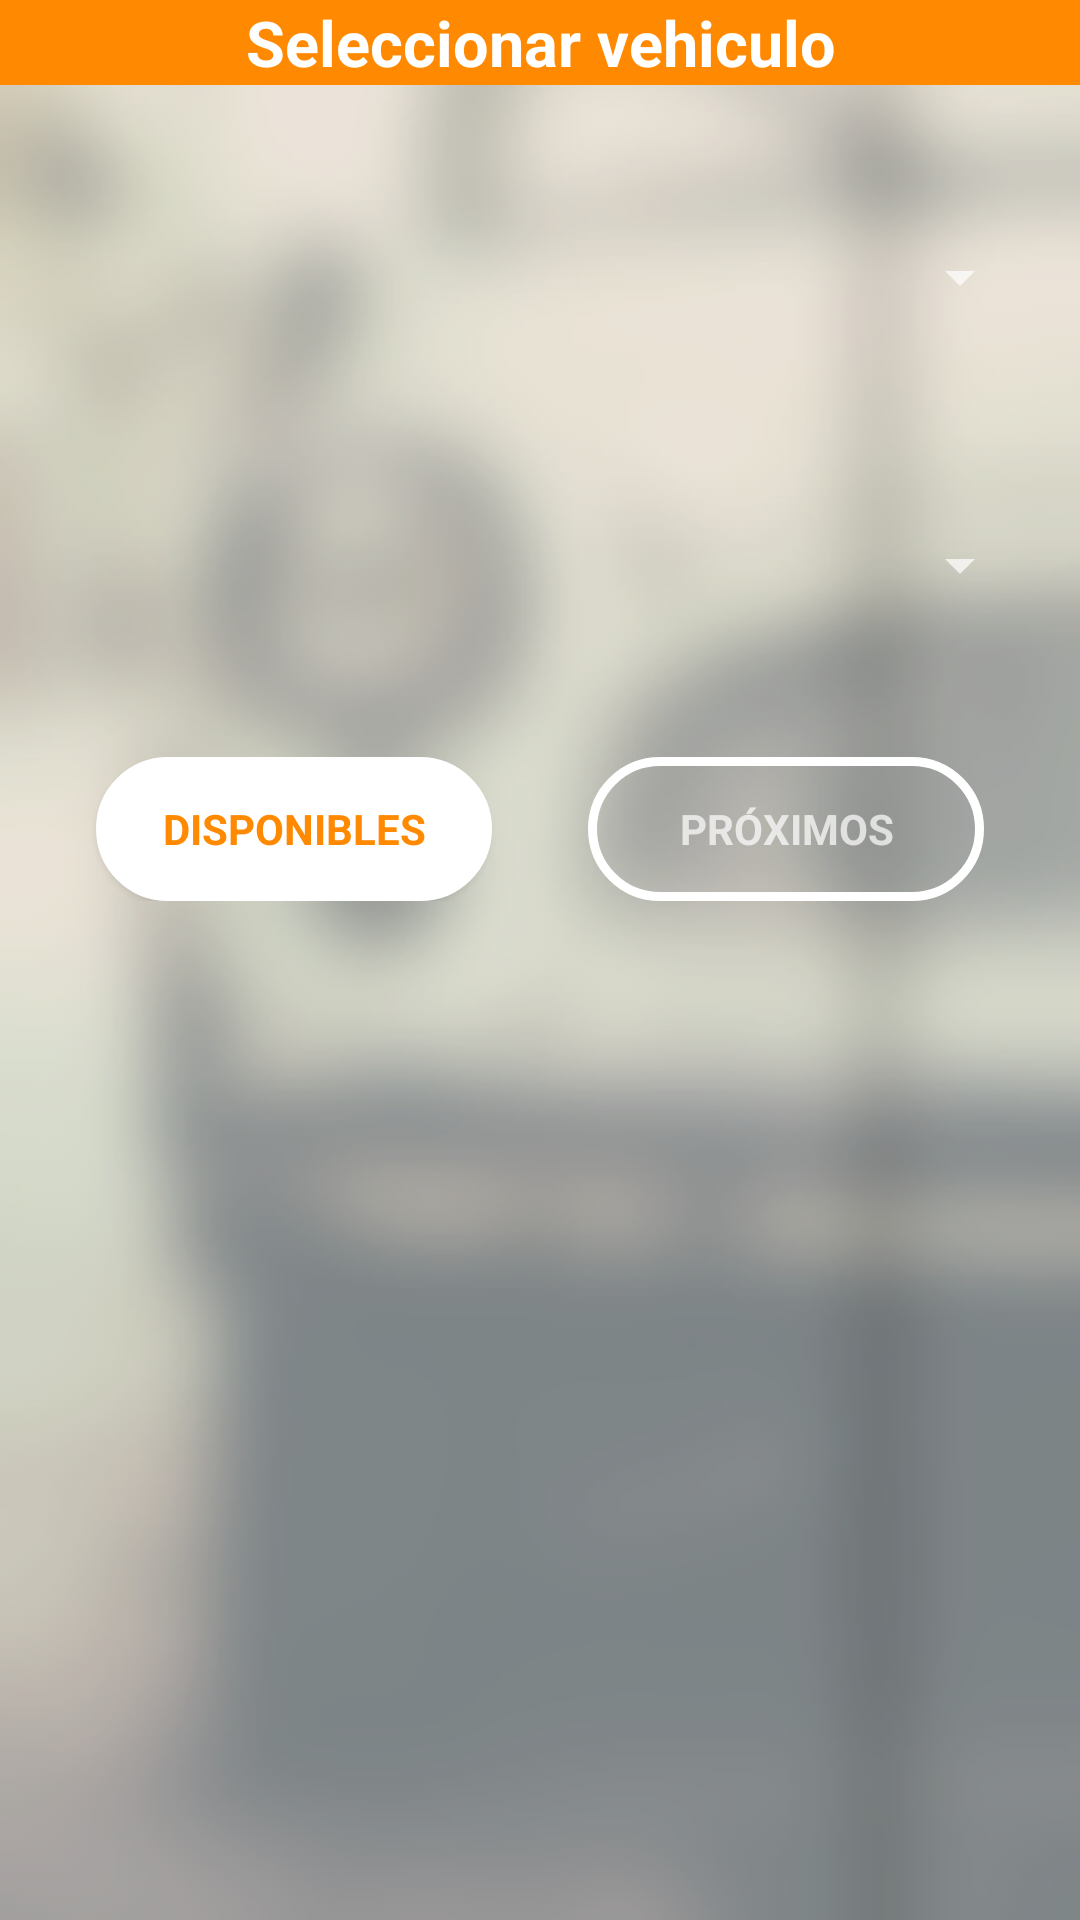

Produce the Android XML layout that renders to this screen, including the resource entries it uses.
<!-- AndroidManifest.xml: activity theme Theme.AppCompat.NoActionBar -->
<!-- res/layout/fragment_main.xml -->
<?xml version="1.0" encoding="utf-8"?>
<LinearLayout xmlns:android="http://schemas.android.com/apk/res/android"
    android:id="@+id/main_content"
    android:layout_width="match_parent"
    android:layout_height="match_parent"
    android:background="@drawable/background"
    android:orientation="vertical">

    <TextView
        android:id="@+id/select_vehicle_title"
        android:layout_width="match_parent"
        android:layout_height="wrap_content"
        android:background="@color/colorAppOrange"
        android:gravity="center"
        android:text="@string/title_select_vehicle"
        android:textColor="@color/colorAppWhiteText"
        android:textSize="21sp"
        android:textStyle="bold" />

    <ScrollView
        android:layout_width="match_parent"
        android:layout_height="wrap_content"
        android:layout_marginBottom="@dimen/activity_vertical_margin"
        android:layout_marginLeft="@dimen/activity_horizontal_margin"
        android:layout_marginRight="@dimen/activity_horizontal_margin"
        android:layout_marginTop="@dimen/activity_vertical_margin">

        <LinearLayout
            android:layout_width="match_parent"
            android:layout_height="wrap_content"
            android:orientation="vertical">

            <Spinner
                android:id="@+id/spinner_service"
                android:layout_width="match_parent"
                android:layout_height="64dp"
                android:layout_marginBottom="@dimen/activity_vertical_margin"
                android:layout_marginTop="@dimen/activity_vertical_margin"/>

            <Spinner
                android:id="@+id/spinner_type"
                android:layout_width="match_parent"
                android:layout_height="64dp"
                android:layout_marginBottom="@dimen/activity_vertical_margin"
                android:layout_marginTop="@dimen/activity_vertical_margin"/>

            <LinearLayout
                android:layout_width="match_parent"
                android:layout_height="wrap_content"
                android:layout_marginBottom="@dimen/activity_vertical_margin"
                android:layout_marginTop="@dimen/activity_vertical_margin"
                android:orientation="horizontal">

                <Button
                    android:id="@+id/button_available"
                    style="?android:textAppearanceSmall"
                    android:layout_width="0dp"
                    android:layout_height="wrap_content"
                    android:layout_marginLeft="@dimen/activity_vertical_margin"
                    android:layout_marginRight="@dimen/activity_vertical_margin"
                    android:layout_weight="1"
                    android:background="@drawable/tab_selected"
                    android:text="@string/action_available"
                    android:textColor="@color/colorAppOrange"
                    android:textStyle="bold" />

                <Button
                    android:id="@+id/button_next"
                    style="?android:textAppearanceSmall"
                    android:layout_width="0dp"
                    android:layout_height="wrap_content"
                    android:layout_marginLeft="@dimen/activity_vertical_margin"
                    android:layout_marginRight="@dimen/activity_vertical_margin"
                    android:layout_weight="1"
                    android:background="@drawable/tab_unselected"
                    android:text="@string/action_next"
                    android:textStyle="bold" />

            </LinearLayout>

        </LinearLayout>

    </ScrollView>

    <android.support.v7.widget.RecyclerView
        android:id="@+id/recycler_view_assignments"
        android:layout_width="match_parent"
        android:layout_height="wrap_content"
        android:layout_marginBottom="@dimen/activity_vertical_margin"
        android:layout_marginTop="@dimen/activity_vertical_margin"
        android:scrollbars="vertical" />

</LinearLayout>
<!-- resources referenced by this layout -->
<resources>
  <color name="colorAppOrange">#FF8900</color>
  <color name="colorAppWhiteText">#FFFFFF</color>
  <dimen name="activity_horizontal_margin">16dp</dimen>
  <dimen name="activity_vertical_margin">16dp</dimen>
  <!-- drawable background: png bitmap (drawable, 161382 bytes) -->
  <!-- drawable tab_selected (drawable) -->
  <?xml version="1.0" encoding="utf-8"?>
  <shape xmlns:android="http://schemas.android.com/apk/res/android"
      android:shape="rectangle" android:padding="10dp">
      <solid android:color="@android:color/white"/>
      <stroke android:width="3dp" android:color="@color/colorAppWhiteText"/>
      <corners
          android:bottomRightRadius="120dp"
          android:bottomLeftRadius="120dp"
          android:topLeftRadius="120dp"
          android:topRightRadius="120dp"/>
  </shape>
  <!-- drawable tab_unselected (drawable) -->
  <?xml version="1.0" encoding="utf-8"?>
  <shape xmlns:android="http://schemas.android.com/apk/res/android"
      android:shape="rectangle" android:padding="10dp">
      <solid android:color="@android:color/transparent"/>
      <stroke android:width="3dp" android:color="@color/colorAppWhiteText"/>
      <corners
          android:bottomRightRadius="120dp"
          android:bottomLeftRadius="120dp"
          android:topLeftRadius="120dp"
          android:topRightRadius="120dp"/>
  </shape>
  <string name="action_available">Disponibles</string>
  <string name="action_next">Próximos</string>
  <string name="title_select_vehicle">Seleccionar vehiculo</string>
</resources>
